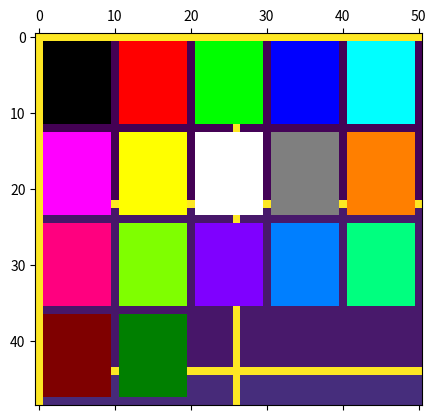

Generate this figure with matplotlib:
# -*- coding: utf-8 -*-
"""
Created on Thu Mar 28 22:05:33 2019

[redacted]
"""

import numpy as np
import matplotlib.pyplot as plt
#%%

class Grid:
    '''Una clase para crear y llenar una grilla con imagenes.'''
       
    def __init__(self, cant, fill=np.nan, trasponer=False, bordes=True):

        self.cant = cant #cantidad de imagenes
        self.trasponer = trasponer #por default, la grilla es más ancha que alta
        self.bordes = bordes #si debe o no haber un margen entre figus.
        self.shape = self._cant_to_mat() #tamaño de la matriz de imagenes

        self.grid = None #la grilla a llenar con imagenes
        #self.im_shape = None #tamaño de la imagen
        self.ind = 0 #por qué imagen voy?
        self.fill_with = fill #con qué lleno la grilla vacía

    @property
    def im_shape(self):
        return self._im_shape_real
    @im_shape.setter
    def im_shape(self, value):
        self._im_shape_real = value
        self._imRGB = len(value)==3 #if image is RGB
        
        if self.bordes:
            self._im_shape_bordes = (value[0] + 1, value[1] + 1)
        else:
            self._im_shape_bordes = self.im_shape

    def _cant_to_mat(self):
        '''Dimensiones de la cuadrícula más pequeña y más cuadrada
        posible que puede albergar [self.cant] cosas.'''
        col = int(np.ceil(np.sqrt(cant)))
        row = int(round(np.sqrt(cant)))
        if self.trasponer:
            return col, row
        else:
            return row, col
        
    def _filcol(self):
        '''Pasa de índice lineal a matricial.'''
        fil = self.ind // self.shape[1]
        col = self.ind % self.shape[1]
        return int(fil), int(col)

    def _create_grid(self):
        shape = (self._im_shape_bordes[0] * self.shape[0], 
                 self._im_shape_bordes[1] * self.shape[1])
        if self.bordes:
            shape = shape[0] + 1, shape[1] + 1
        if self._imRGB:
            shape = *shape, 3
            
        self.grid = np.full(shape, self.fill_with)

    def insert_image(self, im):
        '''Agrego una imagen a la grilla.'''
        #inicializo la grilla
        if self.grid is None:
            self.im_shape = im.shape
            self._create_grid()

        #la lleno
        col, row = self._filcol()
        #sumo el booleano de bordes para que cierre bien la cuenta
        if self._imRGB:
            if im.ndim != 3:
                raise ValueError('Imagen debe ser RGB (tres canales).')
            self.grid[col * self._im_shape_bordes[0] + int(self.bordes) : 
                        (col + 1) * self._im_shape_bordes[0],
                    row * self._im_shape_bordes[1] + int(self.bordes) : 
                        (row + 1) * self._im_shape_bordes[1], :]= im
        else:
            if im.ndim != 2:
                raise ValueError('Imagen debe ser escala de ggrises (un canal).')     
            self.grid[col * self._im_shape_bordes[0] + int(self.bordes) : 
                        (col + 1) * self._im_shape_bordes[0],
                    row * self._im_shape_bordes[1] + int(self.bordes) : 
                        (row + 1) * self._im_shape_bordes[1]]= im
        
        #avanzo el contador apra la siguiente imagen
        self.ind += 1

        
#%%
        
cant = 33
shape = (21,25)
g = Grid(cant, trasponer=False, bordes=True, fill=100)
for i in range(cant):
    g.insert_image(np.ones(shape)*i)

plt.matshow(g.grid)
plt.grid()

#%%

cant = 17
shape = (11,9)
g = Grid(cant, trasponer=False, bordes=True, fill=np.nan)
colores = [(0,0,0), (1,0,0), (0,1,0), (0,0,1), (0,1,1), (1,0,1), (1,1,0), 
           (1,1,1), (.5,.5,.5), (1,.5,0), (1,0,.5), (.5,1,0), (.5,0,1),
           (0,.5,1), (0,1,.5), (.5,0,0), (0,.5,0), (0,0,.5)]
imagenes = []
for c in colores:
    liso = np.ones((*shape,3))
    for i in range(3):
        liso[:,:,i] *= c[i]
    imagenes.append(liso)

for i in range(cant):
    g.insert_image(imagenes[i])

plt.imshow(g.grid)
plt.grid()

